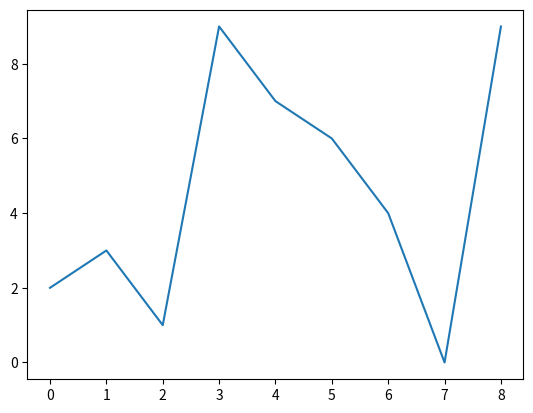

Generate this figure with matplotlib:
#!/usr/bin/env python3
# -*- encoding = utf-8 -*-
# 该代码由本人学习时编写，仅供自娱自乐！
# [redacted]
# 欢迎留言讨论，共同学习进步！

import matplotlib.pyplot as plt
import random

X = [i for i in range(9)]
# Y = [i for i in range(9)]
Y = [random.randint(0, 9) for i in range(9)]

plt.plot(X, Y)
plt.savefig('result1.png')
plt.show()
